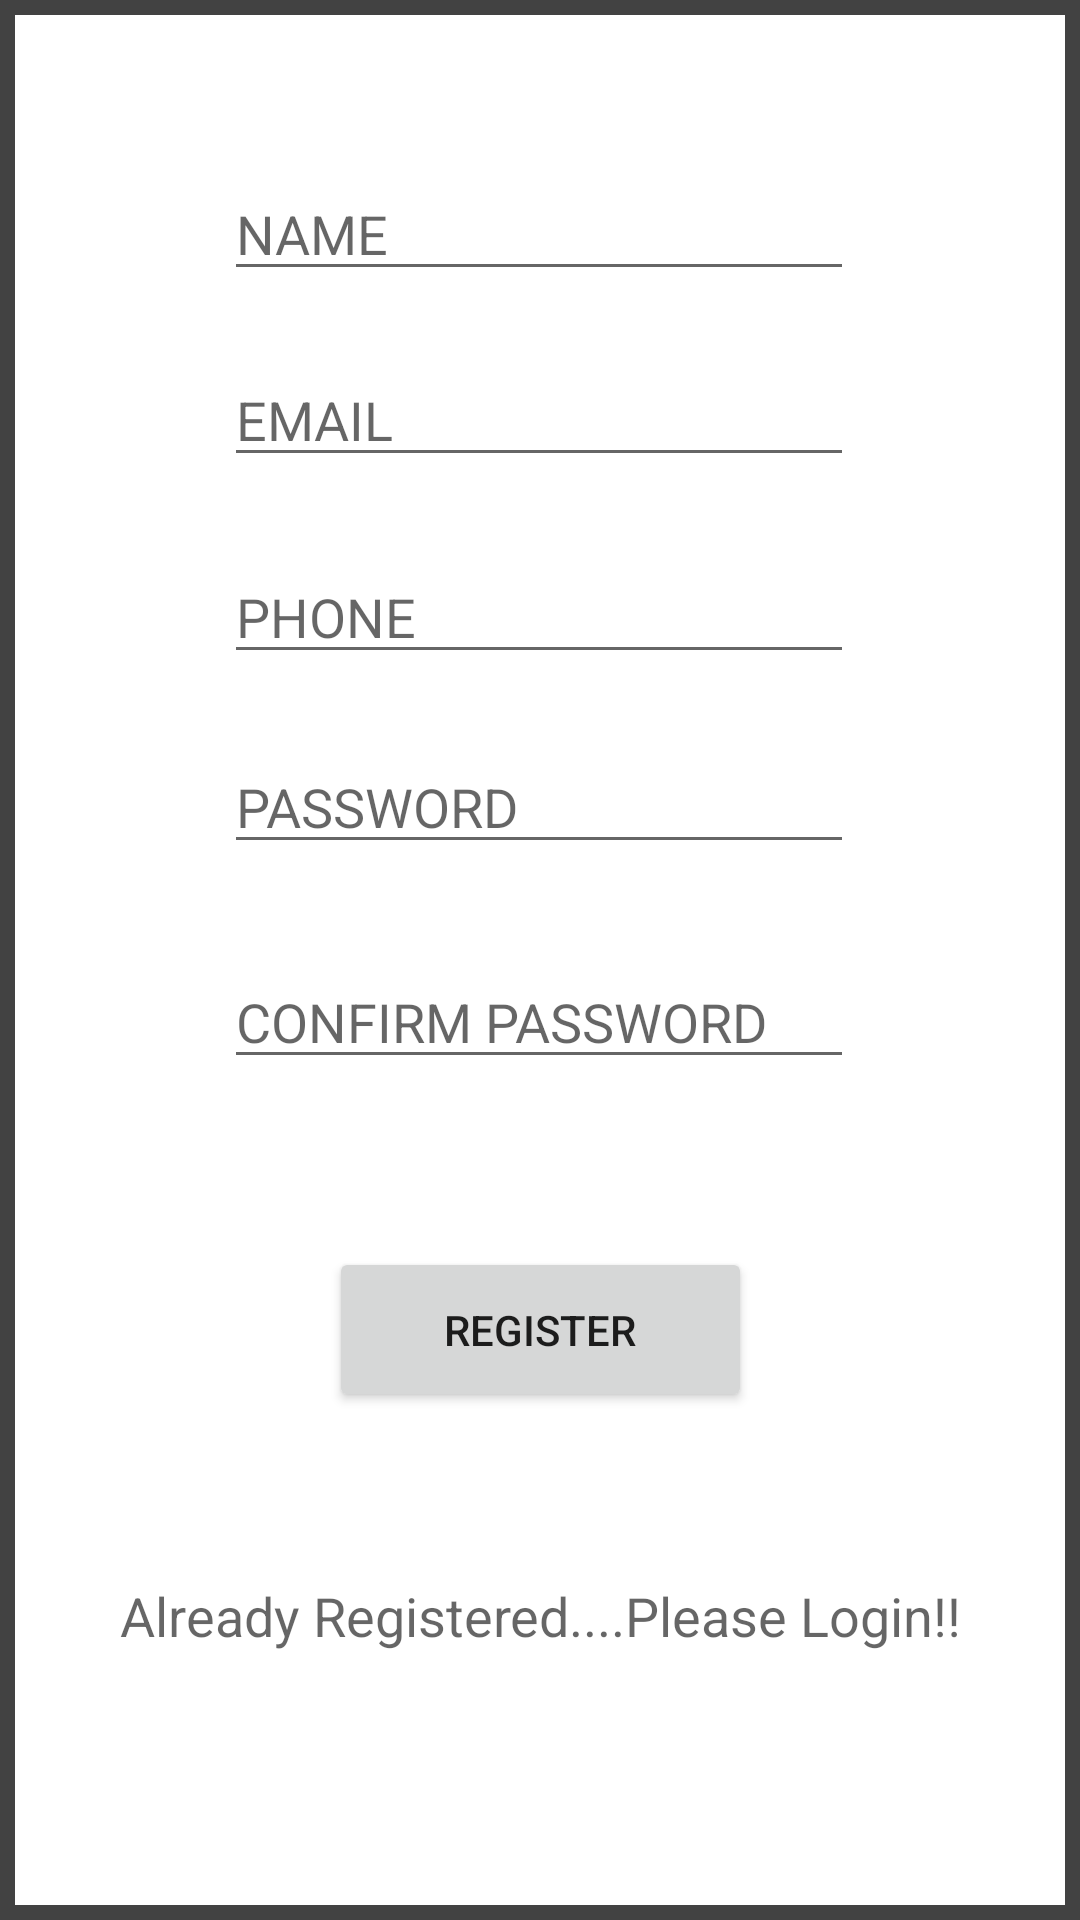

This screen was rendered from an Android layout file. Write that file and the resources it references.
<!-- AndroidManifest.xml: application theme Theme.Food_Nutrition -->
<!-- res/layout/activity_registration.xml -->
<?xml version="1.0" encoding="utf-8"?>
<androidx.constraintlayout.widget.ConstraintLayout xmlns:android="http://schemas.android.com/apk/res/android"
    xmlns:app="http://schemas.android.com/apk/res-auto"
    xmlns:tools="http://schemas.android.com/tools"
    android:layout_width="match_parent"
    android:layout_height="match_parent"
    tools:context=".RegistrationActivity"
    android:background="@drawable/textview_layout">

    <EditText
        android:id="@+id/reg_name"
        android:layout_width="wrap_content"
        android:layout_height="wrap_content"
        android:autofillHints=""
        android:ems="10"
        android:hint="@string/name"
        android:inputType="textPersonName"
        app:layout_constraintBottom_toBottomOf="parent"
        app:layout_constraintEnd_toEndOf="parent"
        app:layout_constraintHorizontal_bias="0.497"
        app:layout_constraintStart_toStartOf="parent"
        app:layout_constraintTop_toTopOf="parent"
        app:layout_constraintVertical_bias="0.093" />

    <EditText
        android:id="@+id/reg_email"
        android:layout_width="wrap_content"
        android:layout_height="wrap_content"
        android:ems="10"
        android:hint="@string/reg_email"
        android:inputType="textEmailAddress"
        app:layout_constraintBottom_toBottomOf="parent"
        app:layout_constraintEnd_toEndOf="parent"
        app:layout_constraintHorizontal_bias="0.497"
        app:layout_constraintStart_toStartOf="parent"
        app:layout_constraintTop_toBottomOf="@+id/reg_name"
        app:layout_constraintVertical_bias="0.041"
        android:autofillHints="" />

    <EditText
        android:id="@+id/reg_phone"
        android:layout_width="wrap_content"
        android:layout_height="wrap_content"
        android:ems="10"
        android:hint="@string/phone"
        android:inputType="phone"
        app:layout_constraintBottom_toBottomOf="parent"
        app:layout_constraintEnd_toEndOf="parent"
        app:layout_constraintHorizontal_bias="0.497"
        app:layout_constraintStart_toStartOf="parent"
        app:layout_constraintTop_toBottomOf="@+id/reg_email"
        app:layout_constraintVertical_bias="0.055"
        android:autofillHints="" />

    <EditText
        android:id="@+id/reg_pass"
        android:layout_width="wrap_content"
        android:layout_height="wrap_content"
        android:ems="10"
        android:hint="@string/reg_password"
        android:inputType="textPassword"
        app:layout_constraintBottom_toBottomOf="parent"
        app:layout_constraintEnd_toEndOf="parent"
        app:layout_constraintHorizontal_bias="0.497"
        app:layout_constraintStart_toStartOf="parent"
        app:layout_constraintTop_toBottomOf="@+id/reg_phone"
        app:layout_constraintVertical_bias="0.059"
        android:importantForAutofill="no" />

    <EditText
        android:id="@+id/reg_confpass"
        android:layout_width="wrap_content"
        android:layout_height="wrap_content"
        android:ems="10"
        android:hint="@string/confirm_password"
        android:importantForAutofill="no"
        android:inputType="textPassword"
        app:layout_constraintBottom_toBottomOf="parent"
        app:layout_constraintEnd_toEndOf="parent"
        app:layout_constraintHorizontal_bias="0.497"
        app:layout_constraintStart_toStartOf="parent"
        app:layout_constraintTop_toBottomOf="@+id/reg_pass"
        app:layout_constraintVertical_bias="0.098" />

    <TextView
        android:id="@+id/reg_text"
        android:layout_width="wrap_content"
        android:layout_height="wrap_content"
        android:text="@string/regtxt"
        android:textAppearance="@style/TextAppearance.AppCompat.Medium"
        app:layout_constraintBottom_toBottomOf="parent"
        app:layout_constraintEnd_toEndOf="parent"
        app:layout_constraintStart_toStartOf="parent"
        app:layout_constraintTop_toTopOf="parent"
        app:layout_constraintVertical_bias="0.855" />

    <Button
        android:id="@+id/regbtn"
        android:layout_width="141dp"
        android:layout_height="55dp"
        android:text="@string/register"
        app:layout_constraintBottom_toTopOf="@+id/reg_text"
        app:layout_constraintEnd_toEndOf="parent"
        app:layout_constraintStart_toStartOf="parent"
        app:layout_constraintTop_toBottomOf="@+id/reg_confpass" />
</androidx.constraintlayout.widget.ConstraintLayout>
<!-- resources referenced by this layout -->
<resources>
  <!-- drawable textview_layout (drawable) -->
  <?xml version="1.0" encoding="utf-8"?>
  <shape xmlns:android="http://schemas.android.com/apk/res/android"
      android:shape="rectangle">
  
      <stroke android:color="@color/cardview_dark_background"
          android:width="5dp"/>
  
  </shape>
  <string name="confirm_password">CONFIRM PASSWORD</string>
  <string name="name">NAME</string>
  <string name="phone">PHONE</string>
  <string name="reg_email">EMAIL</string>
  <string name="reg_password">PASSWORD</string>
  <string name="register">REGISTER</string>
  <string name="regtxt">Already Registered....Please Login!!</string>
  <style name="Theme.Food_Nutrition" parent="Theme.MaterialComponents.DayNight.DarkActionBar">
          
          <item name="colorPrimary">@color/purple_500</item>
          <item name="colorPrimaryVariant">@color/purple_700</item>
          <item name="colorOnPrimary">@color/white</item>
          
          <item name="colorSecondary">@color/teal_200</item>
          <item name="colorSecondaryVariant">@color/teal_700</item>
          <item name="colorOnSecondary">@color/black</item>
          
          <item name="android:statusBarColor" tools:targetApi="l">?attr/colorPrimaryVariant</item>
          
      </style>
  <!-- not gathered from this repository: default colours our renderer supplied (Android Studio template values) -->
  <color name="purple_500">#FF6200EE</color>
  <color name="purple_700">#FF3700B3</color>
  <color name="teal_200">#FF03DAC5</color>
  <color name="teal_700">#FF018786</color>
  <color name="black">#FF000000</color>
  <color name="white">#FFFFFFFF</color>
</resources>
